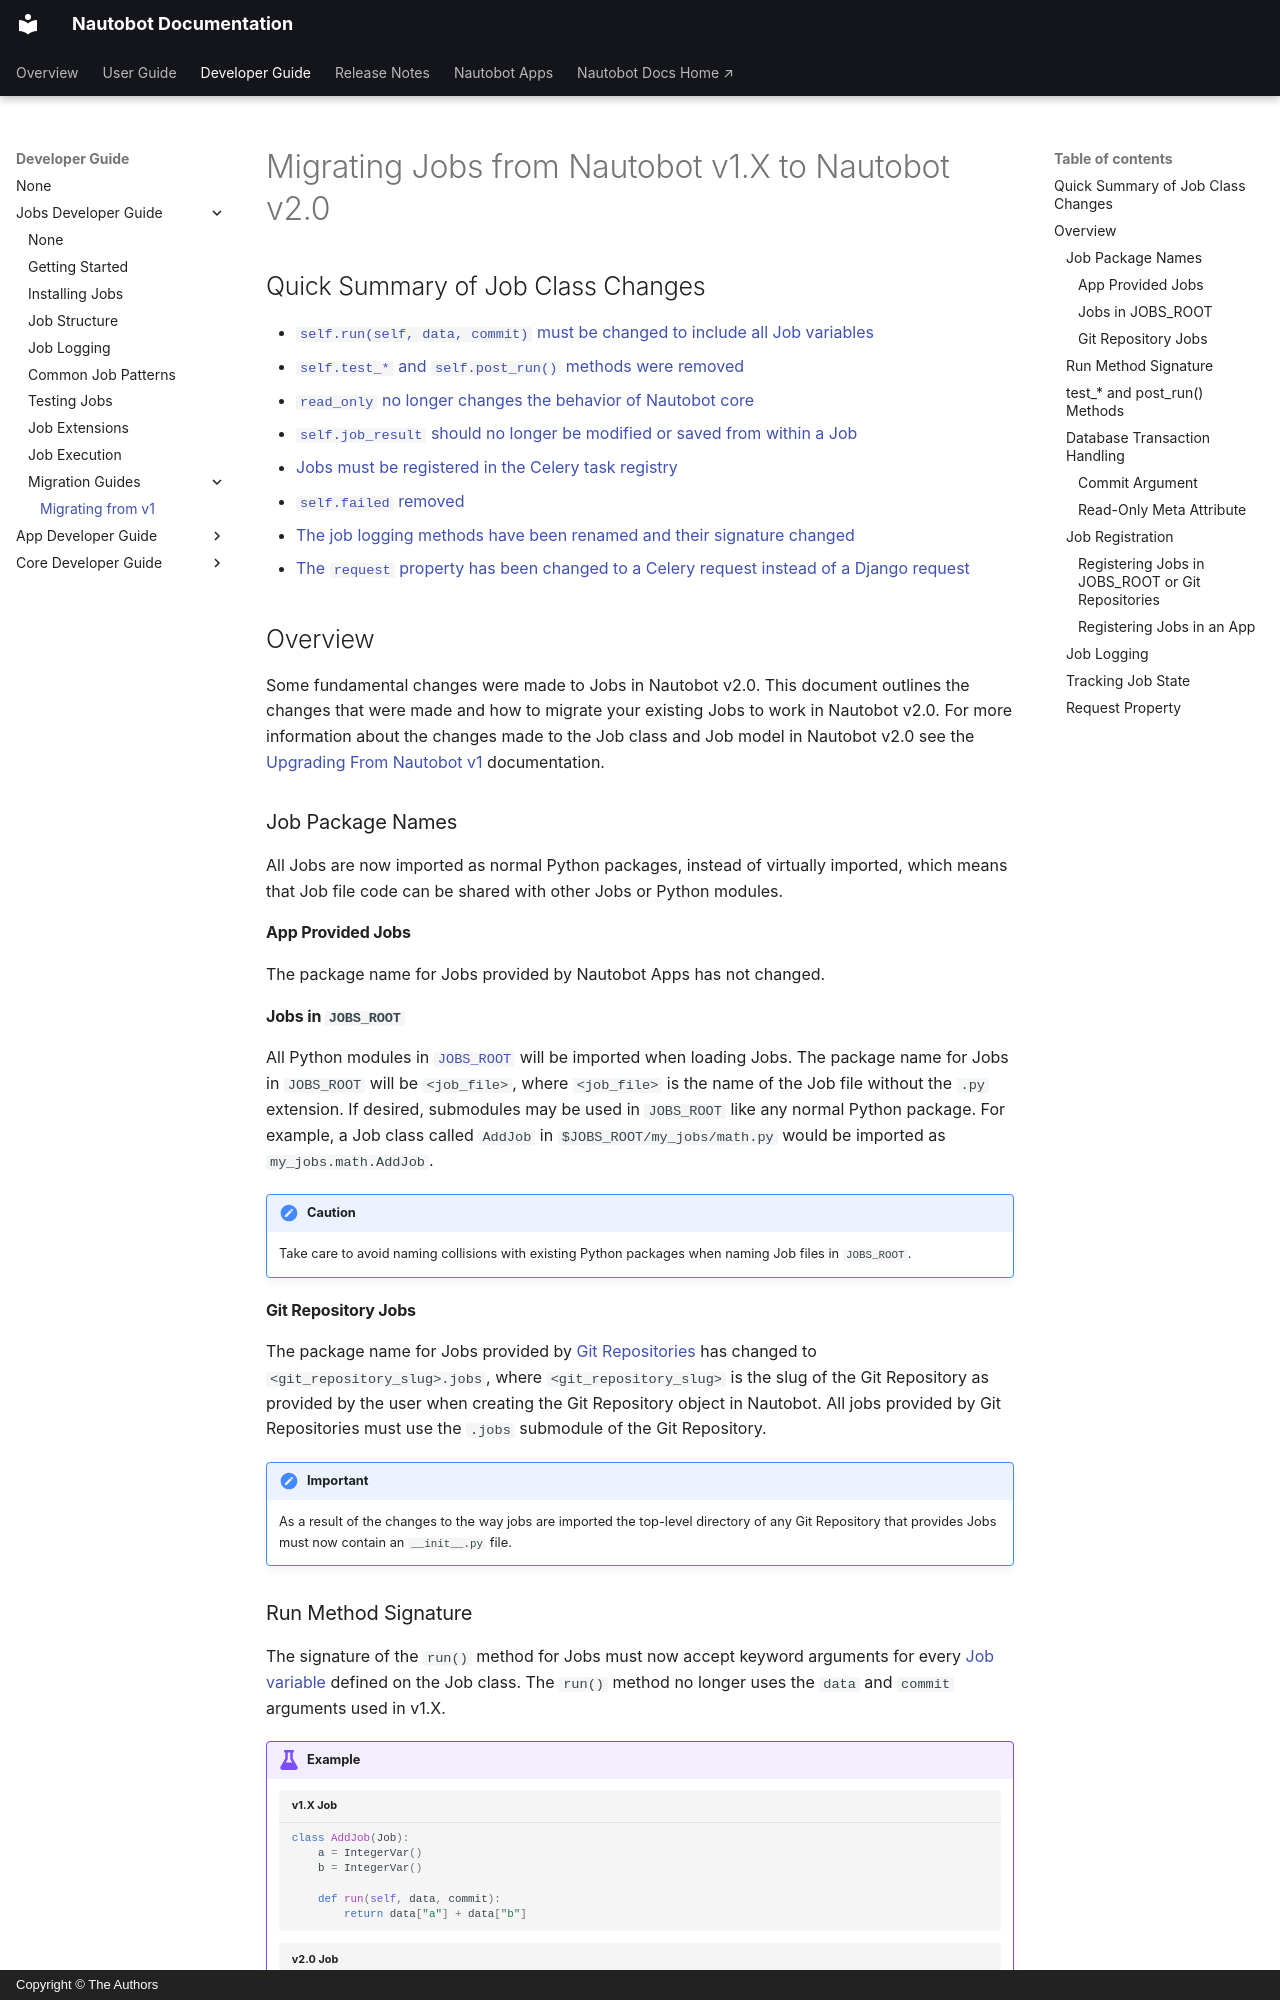

repository: nautobot/nautobot · page: development/jobs/migration/from-v1.html · generator: mkdocs · copyright: Copyright © The Authors

# Migrating Jobs from Nautobot v1.X to Nautobot v2.0

## Quick Summary of Job Class Changes

* [`self.run(self, data, commit)` must be changed to include all Job variables](#run-method-signature)
* [`self.test_*` and `self.post_run()` methods were removed](#test_-and-post_run-methods)
* [`read_only` no longer changes the behavior of Nautobot core](#read-only-meta-attribute)
* [`self.job_result` should no longer be modified or saved from within a Job](#tracking-job-state)
* [Jobs must be registered in the Celery task registry](#job-registration)
* [`self.failed` removed](#tracking-job-state)
* [The job logging methods have been renamed and their signature changed](#job-logging)
* [The `request` property has been changed to a Celery request instead of a Django request](#request-property)

## Overview

Some fundamental changes were made to Jobs in Nautobot v2.0. This document outlines the changes that were made and how to migrate your existing Jobs to work in Nautobot v2.0. For more information about the changes made to the Job class and Job model in Nautobot v2.0 see the [Upgrading From Nautobot v1](../../../user-guide/administration/upgrading/from-v1/upgrading-from-nautobot-v1.md#job-changes) documentation.

### Job Package Names

All Jobs are now imported as normal Python packages, instead of virtually imported, which means that Job file code can be shared with other Jobs or Python modules.

#### App Provided Jobs

The package name for Jobs provided by Nautobot Apps has not changed.

#### Jobs in `JOBS_ROOT`

All Python modules in [`JOBS_ROOT`](../../../user-guide/administration/configuration/settings.md#jobs_root) will be imported when loading Jobs. The package name for Jobs in `JOBS_ROOT` will be `<job_file>`, where `<job_file>` is the name of the Job file without the `.py` extension. If desired, submodules may be used in `JOBS_ROOT` like any normal Python package. For example, a Job class called `AddJob` in `$JOBS_ROOT/my_jobs/math.py` would be imported as `my_jobs.math.AddJob`.

!!! caution
    Take care to avoid naming collisions with existing Python packages when naming Job files in `JOBS_ROOT`.

#### Git Repository Jobs

The package name for Jobs provided by [Git Repositories](../../../user-guide/platform-functionality/gitrepository.md) has changed to `<git_repository_slug>.jobs`, where `<git_repository_slug>` is the slug of the Git Repository as provided by the user when creating the Git Repository object in Nautobot. All jobs provided by Git Repositories must use the `.jobs` submodule of the Git Repository.

!!! important
    As a result of the changes to the way jobs are imported the top-level directory of any Git Repository that provides Jobs must now contain an `__init__.py` file.
